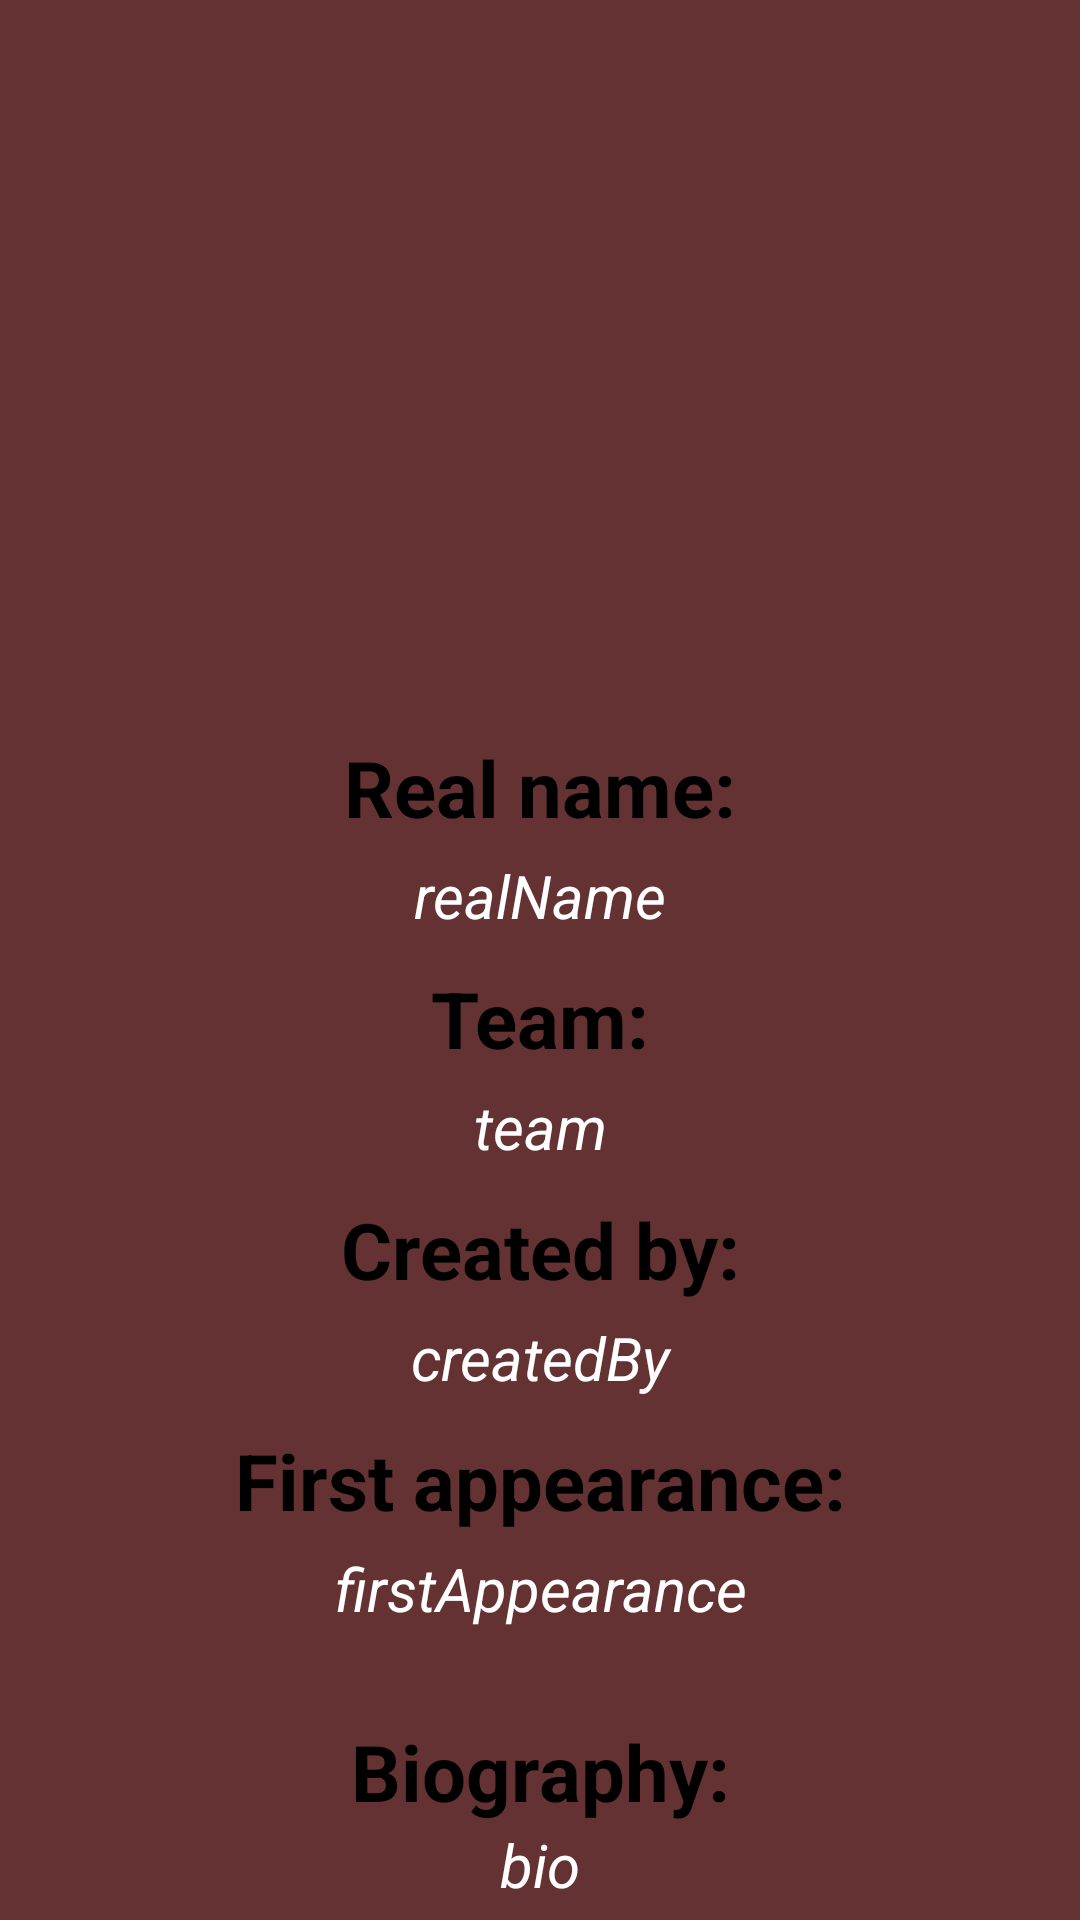

This screen was rendered from an Android layout file. Write that file and the resources it references.
<!-- AndroidManifest.xml: application theme Theme.MarvelPetProject -->
<!-- res/layout/fragment_marvel_info.xml -->
<?xml version="1.0" encoding="utf-8"?>
<androidx.core.widget.NestedScrollView xmlns:android="http://schemas.android.com/apk/res/android"
    xmlns:tools="http://schemas.android.com/tools"
    android:layout_width="match_parent"
    android:layout_height="match_parent"
    android:background="@color/background_color"
    android:orientation="vertical"
    tools:context=".presentation.marvel.detail.MarvelInfoFragment">

    <LinearLayout
        android:layout_width="match_parent"
        android:layout_height="match_parent"
        android:layout_marginTop="20dp"
        android:orientation="vertical">

        <ImageView
            android:id="@+id/heroImage"
            android:layout_width="match_parent"
            android:layout_height="200dp"
            android:layout_marginTop="15dp"
            tools:src="@drawable/ic_launcher_background" />

        <TextView
            android:id="@+id/prefixRealNameTV"
            android:layout_width="match_parent"
            android:layout_height="wrap_content"
            android:layout_marginTop="10dp"
            android:gravity="center"
            android:text="@string/prefRealName"
            android:textColor="@color/black"
            android:textSize="26dp"
            android:textStyle="bold" />

        <TextView
            android:id="@+id/realNameTV"
            android:layout_width="match_parent"
            android:layout_height="wrap_content"
            android:layout_marginTop="5dp"
            android:gravity="center"
            android:text="@string/realName"
            android:textColor="@color/white"
            android:textSize="20sp"
            android:textStyle="italic" />

        <TextView
            android:id="@+id/prefixTeamTV"
            android:layout_width="match_parent"
            android:layout_height="wrap_content"
            android:layout_marginTop="10dp"
            android:gravity="center"
            android:text="@string/prefTeam"
            android:textColor="@color/black"
            android:textSize="26dp"
            android:textStyle="bold" />

        <TextView
            android:id="@+id/teamTV"
            android:layout_width="match_parent"
            android:layout_height="wrap_content"
            android:layout_marginTop="5dp"
            android:gravity="center"
            android:text="@string/team"
            android:textColor="@color/white"
            android:textSize="20sp"
            android:textStyle="italic" />

        <TextView
            android:id="@+id/prefixCreatedByTV"
            android:layout_width="match_parent"
            android:layout_height="wrap_content"
            android:layout_marginTop="10dp"
            android:gravity="center"
            android:text="@string/prefCreatedBy"
            android:textColor="@color/black"
            android:textSize="26dp"
            android:textStyle="bold" />

        <TextView
            android:id="@+id/createdByTV"
            android:layout_width="match_parent"
            android:layout_height="wrap_content"
            android:layout_marginTop="5dp"
            android:gravity="center"
            android:text="@string/createdBy"
            android:textColor="@color/white"
            android:textSize="20sp"
            android:textStyle="italic" />

        <TextView
            android:id="@+id/prefixFirstAppearanceTV"
            android:layout_width="match_parent"
            android:layout_height="wrap_content"
            android:layout_marginTop="10dp"
            android:gravity="center"
            android:text="@string/prefFirstAppearance"
            android:textColor="@color/black"
            android:textSize="26dp"
            android:textStyle="bold" />

        <TextView
            android:id="@+id/firstAppearanceTV"
            android:layout_width="match_parent"
            android:layout_height="wrap_content"
            android:layout_marginTop="5dp"
            android:gravity="center"
            android:text="@string/firstAppearance"
            android:textColor="@color/white"
            android:textSize="20sp"
            android:textStyle="italic" />

        <TextView
            android:id="@+id/prefixBioTV"
            android:layout_width="match_parent"
            android:layout_height="wrap_content"
            android:layout_marginTop="30dp"
            android:gravity="center"
            android:text="@string/prefBio"
            android:textColor="@color/black"
            android:textSize="26dp"
            android:textStyle="bold" />

        <TextView
            android:id="@+id/bioTV"
            android:layout_width="match_parent"
            android:layout_height="wrap_content"
            android:gravity="center"
            android:text="@string/bio"
            android:textColor="@color/white"
            android:textSize="20sp"
            android:textStyle="italic" />


    </LinearLayout>

</androidx.core.widget.NestedScrollView>
<!-- resources referenced by this layout -->
<resources>
  <color name="background_color">#643232</color>
  <color name="black">#FF000000</color>
  <color name="white">#FFFFFFFF</color>
  <string name="bio">bio</string>
  <string name="createdBy">createdBy</string>
  <string name="firstAppearance">firstAppearance</string>
  <string name="prefBio">Biography:</string>
  <string name="prefCreatedBy">Created by:</string>
  <string name="prefFirstAppearance">First appearance:</string>
  <string name="prefRealName">Real name:</string>
  <string name="prefTeam">Team:</string>
  <string name="realName">realName</string>
  <string name="team">team</string>
  <style name="Theme.MarvelPetProject" parent="Theme.MaterialComponents.DayNight.NoActionBar">
          
          <item name="colorPrimary">@color/background_color</item>
          <item name="colorPrimaryVariant">@color/background_color</item>
          <item name="colorOnPrimary">@color/white</item>
          
          <item name="colorSecondary">@color/background_color</item>
          <item name="colorSecondaryVariant">@color/background_color</item>
          <item name="colorOnSecondary">@color/black</item>
          
          <item name="android:statusBarColor" tools:targetApi="l">?attr/colorPrimaryVariant</item>
          
      </style>
</resources>
